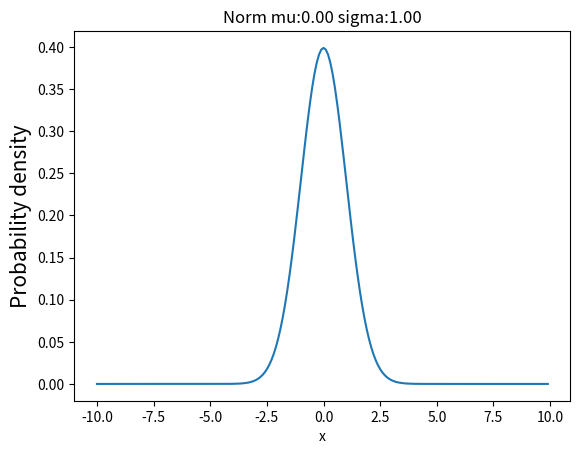

Python code for this plot: (Note: this script raises an exception after producing the figure.)
import numpy as np
from scipy import stats
import matplotlib.pyplot as plt


def normal_distribution():

    mu = 0
    sigma = 1
    x = np.arange(-10, 10, 0.1)
    y = stats.norm.pdf(x, mu, sigma)

    print(y)

    plt.plot(x, y)
    plt.title(f'Norm mu:{mu:.2f} sigma:{sigma:.2f}')
    plt.xlabel('x')
    plt.ylabel('Probability density',fontsize=15)
    plt.savefig("推荐算法/prob_codes/imgs/normal.png")


if __name__ == '__main__':
    normal_distribution()